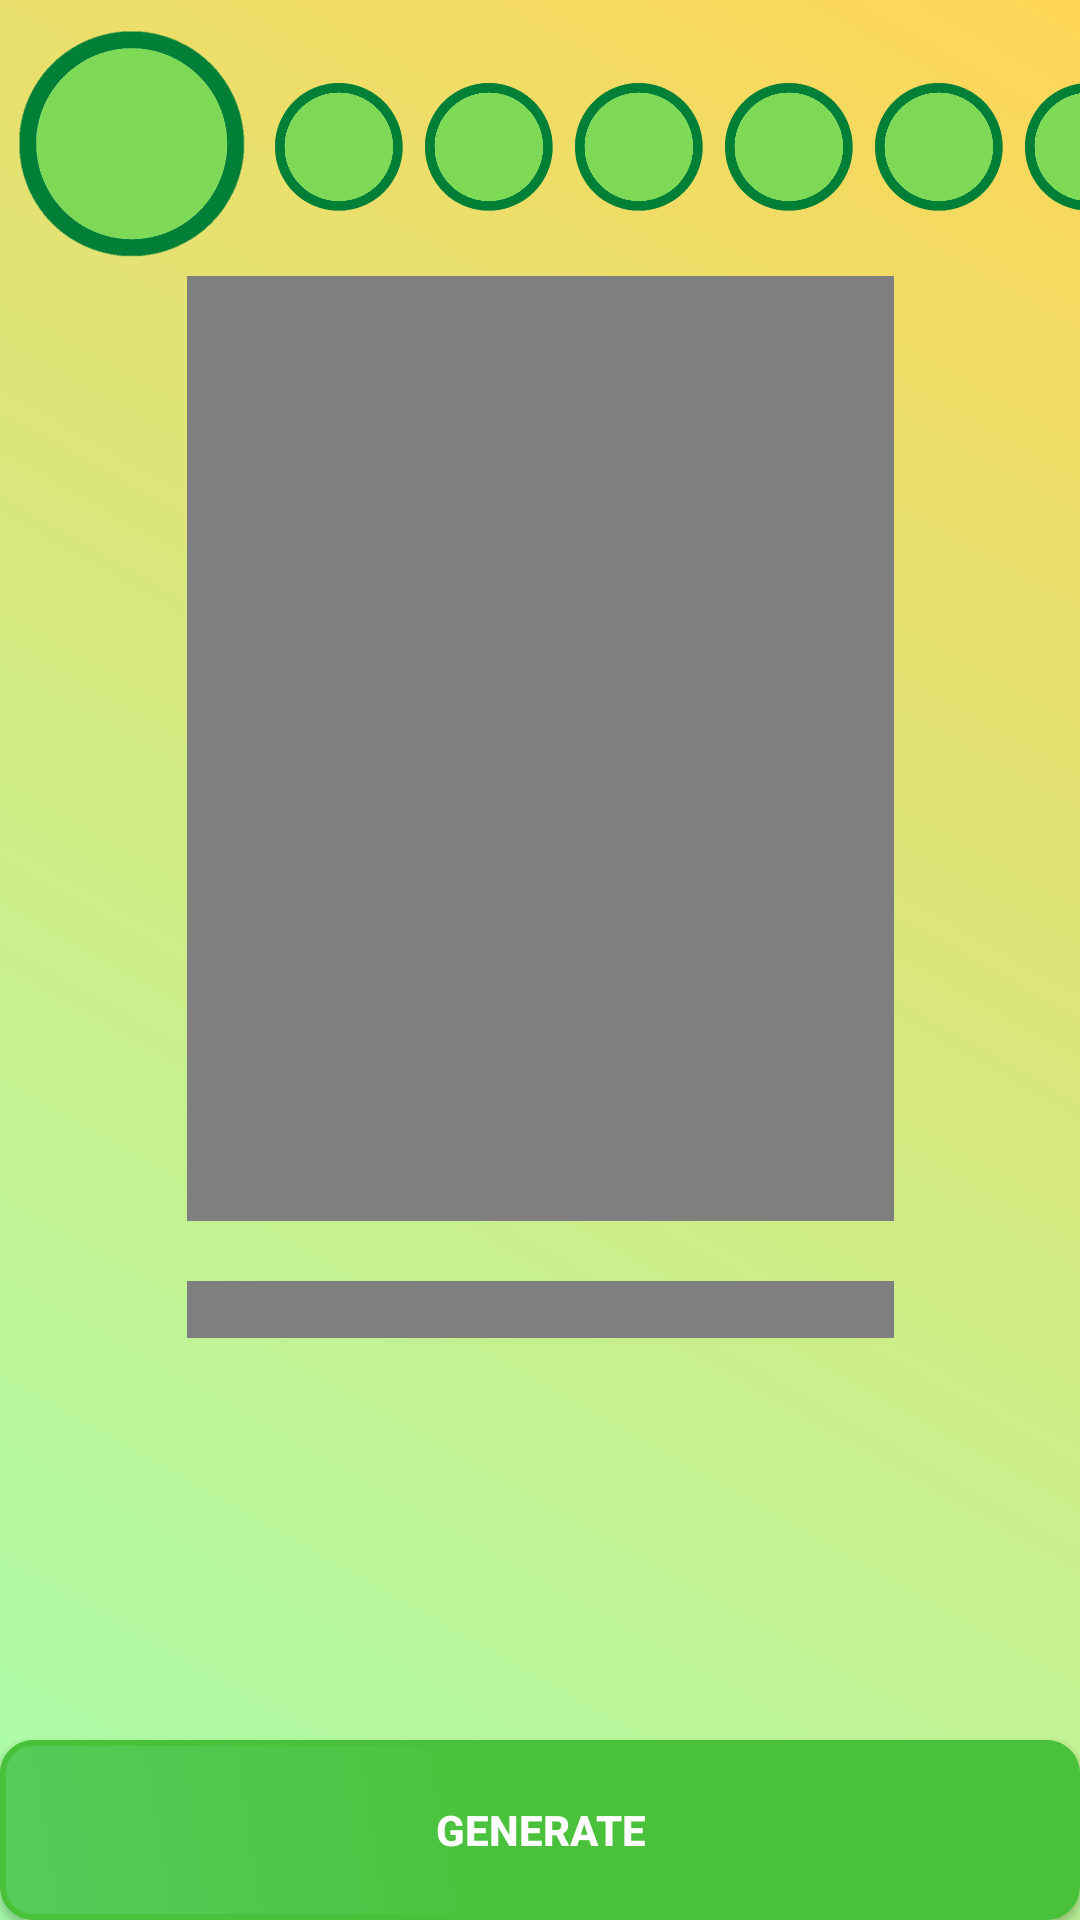

Produce the Android XML layout that renders to this screen, including the resource entries it uses.
<!-- AndroidManifest.xml: application theme Theme.Design.NoActionBar -->
<!-- res/layout/generator_layout.xml -->
<?xml version="1.0" encoding="utf-8"?>
<FrameLayout xmlns:android="http://schemas.android.com/apk/res/android"
    xmlns:app="http://schemas.android.com/apk/res-auto"
    xmlns:tools="http://schemas.android.com/tools"
    android:layout_width="match_parent"
    android:layout_height="match_parent"
    tools:context=".GeneratorFragment">

    
    <androidx.constraintlayout.widget.ConstraintLayout
        android:id="@+id/boardConstraint"
        android:layout_width="match_parent"
        android:layout_height="match_parent"
        android:background="@drawable/constraint_bg45"
        android:clickable="true"
        android:focusable="true">

        <com.example.lottox.GridRecyclerView
            android:id="@+id/ballsRecycler"
            android:layout_width="wrap_content"
            android:layout_height="315dp"
            android:layout_marginHorizontal="50dp"
            android:layout_marginTop="92dp"
            android:layoutAnimation="@anim/grid_animation"
            app:layout_constraintEnd_toEndOf="parent"
            app:layout_constraintStart_toStartOf="parent"
            app:layout_constraintTop_toTopOf="parent" />

        <Button
            android:id="@+id/generateButton"
            style="@style/Widget.AppCompat.Button"
            android:layout_width="match_parent"
            android:layout_height="60dp"
            android:background="@drawable/option_button"
            android:text="@string/generate_button"
            android:textColor="#FFFFFF"
            android:textColorHighlight="#CFFD9E"
            android:textStyle="bold"
            app:layout_constraintBottom_toBottomOf="parent"
            app:layout_constraintStart_toStartOf="parent" />

        <ImageView
            android:id="@+id/imageDraw"
            android:layout_width="88dp"
            android:layout_height="88dp"
            android:layout_marginTop="4dp"
            app:layout_constraintEnd_toEndOf="parent"
            app:layout_constraintHorizontal_bias="0.0"
            app:layout_constraintStart_toStartOf="parent"
            app:layout_constraintTop_toTopOf="parent"
            app:srcCompat="@drawable/bg42" />

        <TextView
            android:id="@+id/boardBalls1"
            android:layout_width="50dp"
            android:layout_height="50dp"
            android:layout_marginStart="88dp"
            android:layout_marginTop="24dp"
            android:background="@drawable/bg42"
            android:gravity="center"
            android:textAlignment="center"
            android:textColor="#FFFF"
            android:textSize="22sp"
            android:textStyle="bold"
            app:layout_constraintStart_toStartOf="parent"
            app:layout_constraintTop_toTopOf="parent" />

        <TextView
            android:id="@+id/boardBalls2"
            android:layout_width="50dp"
            android:layout_height="50dp"
            android:layout_marginTop="24dp"
            android:background="@drawable/bg42"
            android:gravity="center"
            android:textColor="#FFFF"
            android:textSize="22sp"
            android:textStyle="bold"
            app:layout_constraintStart_toEndOf="@+id/boardBalls1"
            app:layout_constraintTop_toTopOf="parent" />

        <TextView
            android:id="@+id/boardBalls3"
            android:layout_width="50dp"
            android:layout_height="50dp"
            android:layout_marginTop="24dp"
            android:background="@drawable/bg42"
            android:gravity="center"
            android:textColor="#FFFF"
            android:textSize="22sp"
            android:textStyle="bold"
            app:layout_constraintStart_toEndOf="@+id/boardBalls2"
            app:layout_constraintTop_toTopOf="parent" />

        <TextView
            android:id="@+id/boardBalls4"
            android:layout_width="50dp"
            android:layout_height="50dp"
            android:layout_marginTop="24dp"
            android:background="@drawable/bg42"
            android:gravity="center"
            android:textColor="#FFFF"
            android:textSize="22sp"
            android:textStyle="bold"
            app:layout_constraintStart_toEndOf="@+id/boardBalls3"
            app:layout_constraintTop_toTopOf="parent" />

        <TextView
            android:id="@+id/boardBalls5"
            android:layout_width="50dp"
            android:layout_height="50dp"
            android:layout_marginTop="24dp"
            android:background="@drawable/bg42"
            android:gravity="center"
            android:textColor="#FFFF"
            android:textSize="22sp"
            android:textStyle="bold"
            app:layout_constraintStart_toEndOf="@+id/boardBalls4"
            app:layout_constraintTop_toTopOf="parent" />

        <TextView
            android:id="@+id/boardBalls6"
            android:layout_width="50dp"
            android:layout_height="50dp"
            android:layout_marginTop="24dp"
            android:background="@drawable/bg42"
            android:gravity="center"
            android:textColor="#FFFF"
            android:textSize="22sp"
            android:textStyle="bold"
            app:layout_constraintEnd_toEndOf="parent"
            app:layout_constraintHorizontal_bias="0.0"
            app:layout_constraintStart_toEndOf="@+id/boardBalls5"
            app:layout_constraintTop_toTopOf="parent" />

        <com.example.lottox.GridRecyclerView
            android:id="@+id/resultRecyclerView"
            android:layout_width="wrap_content"
            android:layout_height="wrap_content"
            android:layout_marginTop="20dp"
            android:layoutAnimation="@anim/grid_animation"
            app:layout_constraintEnd_toEndOf="parent"
            app:layout_constraintStart_toStartOf="parent"
            app:layout_constraintTop_toBottomOf="@+id/ballsRecycler" />
    </androidx.constraintlayout.widget.ConstraintLayout>

</FrameLayout>
<!-- resources referenced by this layout -->
<resources>
  <!-- drawable bg42: png bitmap (drawable, 14950 bytes) -->
  <!-- drawable constraint_bg45 (drawable) -->
  <?xml version="1.0" encoding="utf-8"?>
  <selector xmlns:android="http://schemas.android.com/apk/res/android">
      <item>
          <shape android:shape="rectangle">
              <gradient
                  android:angle="45"
                  android:startColor="#a7ffad"
                  android:endColor="#ffd557"
                  />
          </shape>
      </item>
  </selector>
  <!-- drawable option_button (drawable) -->
  <?xml version="1.0" encoding="utf-8"?>
  <selector xmlns:android="http://schemas.android.com/apk/res/android">
      <item>
      <shape android:shape="rectangle">
          <solid android:color="#43A047" />
          <stroke android:width="2dp" android:color="@color/stroke_green"/>
          <corners android:radius="10dp"/>
  
          <gradient
              android:angle="45"
              android:startColor="@color/mid_green"
              android:endColor="@color/strong_green"
              android:centerColor="@color/strong_green"/>
      </shape>
      </item>
  
  </selector>
  <string name="generate_button">Generate</string>
  <color name="stroke_green">#4AC13A</color>
  <color name="mid_green">#56CC5B</color>
  <color name="strong_green">#4AC13A</color>
</resources>
